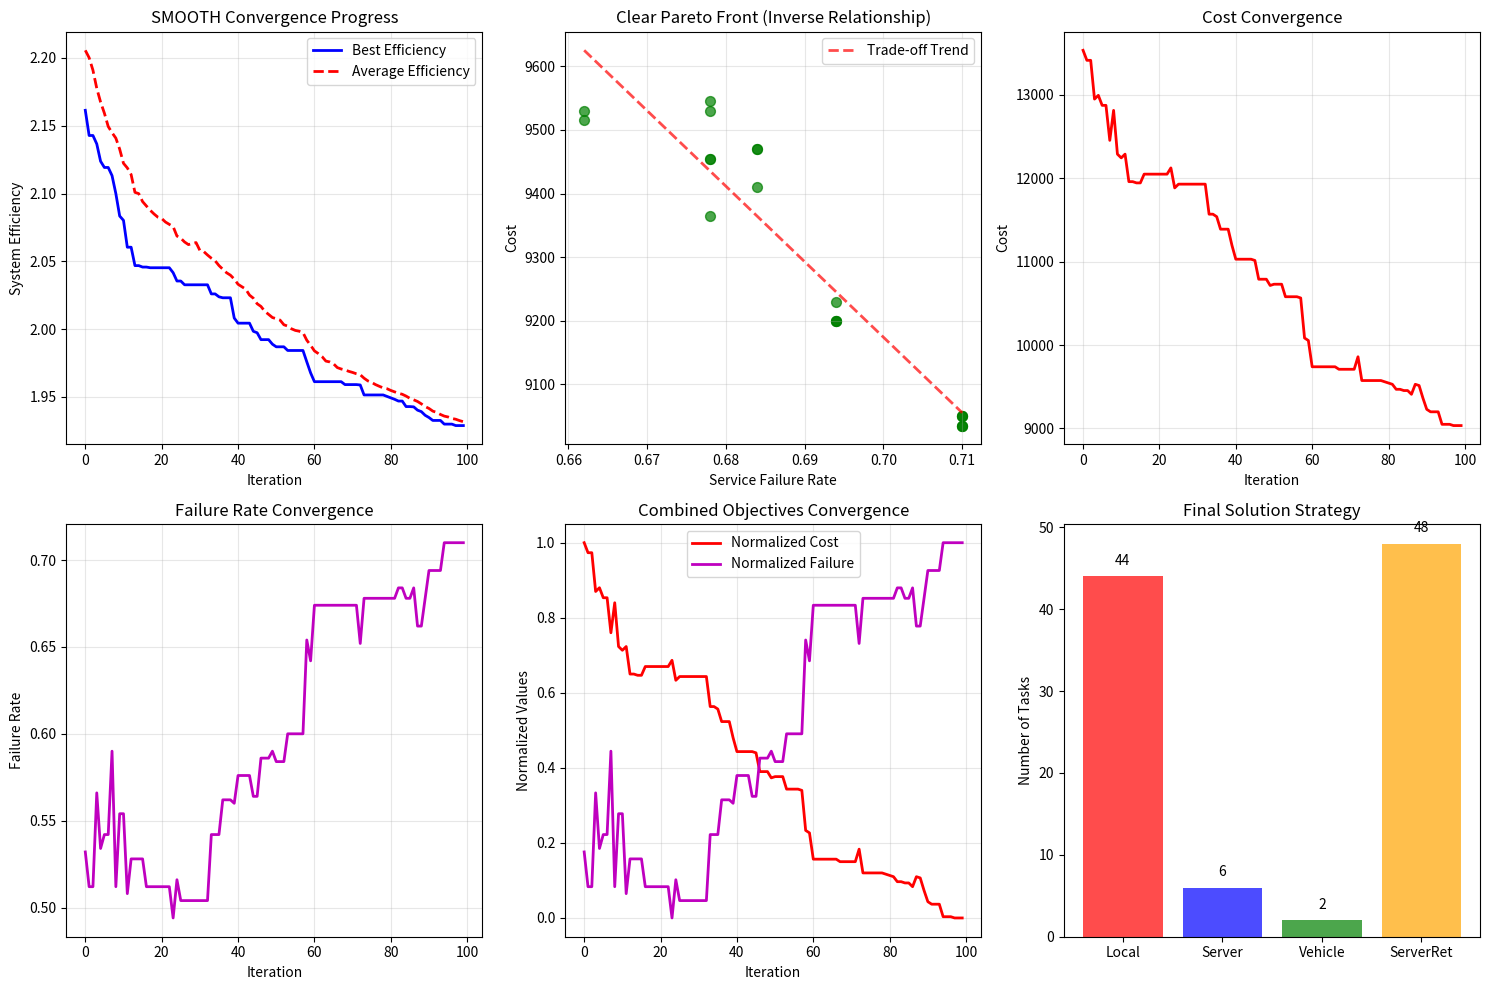

Here is the Python script that generated this plot:
import numpy as np
import matplotlib.pyplot as plt
from typing import List, Dict, Any

class MBATOptimizer:
    def __init__(self, population_size=30, max_iterations=100):
        self.Np = population_size
        self.G = max_iterations
        
        # Network parameters
        self.J = 3  # servers
        self.M = 100  # vehicles
        self.I = 50  # tasks
        self.K = 10  # content types
        
        # Server capacities
        self.Sj = 1000
        self.Fj = 500
        
        # Content sizes
        self.sk = np.full(self.K, 200)
        
        # Task requirements - FIXED for consistent evaluation
        np.random.seed(42)
        self.c_i = np.random.randint(10, 21, size=self.I)
        self.o_i = np.random.randint(0, self.K, size=self.I)
        
        # Pre-compute deterministic performance characteristics
        self.local_failure_prob = 0.8
        self.vehicle_failure_prob = 0.6
        self.server_miss_failure_prob = 0.3
        
        # Bat algorithm parameters - TUNED FOR CONVERGENCE
        self.f_min = 0
        self.f_max = 2
        self.A0 = 0.5
        self.r0 = 0.5
        self.alpha = 0.9  # Loudness decay
        self.gamma = 0.9  # Pulse rate increase
        
        print(f"Initialized with {self.J} servers, {self.M} vehicles, {self.I} tasks, {self.K} content types")

    def initialize_population(self):
        """Initialize populations"""
        P1 = np.random.randint(1, self.J + 2, size=(self.Np, self.I))
        P2 = np.random.randint(0, 2, size=(self.Np, self.J, self.K))
        P3 = np.random.randint(0, 2, size=(self.Np, self.I))
        return P1, P2, P3

    def evaluate_solution_deterministic(self, P1, P2, P3):
        """DETERMINISTIC evaluation - no randomness for consistent convergence"""
        failure_rates = np.zeros(self.Np)
        
        for n in range(self.Np):
            failures = 0
            for i in range(self.I):
                if P1[n, i] == 1:  # Local processing
                    failures += self.local_failure_prob
                else:  # Server processing
                    server_idx = P1[n, i] - 2
                    if server_idx >= self.J:  # Safety check
                        server_idx = self.J - 1
                    content_idx = self.o_i[i]
                    
                    if P3[n, i] == 1:  # Vehicle retrieval
                        failures += self.vehicle_failure_prob
                    else:  # Server retrieval
                        if P2[n, server_idx, content_idx] == 0:  # Not cached
                            failures += self.server_miss_failure_prob
            failure_rates[n] = failures / self.I

        # Calculate cost with STRONG inverse relationship
        costs = np.zeros(self.Np)
        for n in range(self.Np):
            cost = 8000  # Base cost
            
            # STRONG COST-FAILURE TRADE-OFF:
            server_tasks = np.sum(P1[n] > 1)
            cost += server_tasks * 150  # Expensive servers
            
            vehicle_retrievals = np.sum(P3[n] == 1)
            cost += vehicle_retrievals * 30  # Cheap vehicles
            
            cached_content = np.sum(P2[n])
            cost += cached_content * 15  # Expensive caching
            
            costs[n] = cost

        # System efficiency - both objectives should be minimized
        system_efficiency = np.zeros(self.Np)
        for n in range(self.Np):
            # Normalize to create clear optimization landscape
            cost_norm = (costs[n] - 8000) / 7000
            failure_norm = failure_rates[n]
            system_efficiency[n] = 0.5 * cost_norm + 0.5 * failure_norm + 1.5

        return system_efficiency, costs, failure_rates

    def apply_constraints(self, P1, P2, P3):
        """Apply storage constraints"""
        P2_new = P2.copy()
        for n in range(self.Np):
            for j in range(self.J):
                storage_used = np.sum(P2_new[n, j] * self.sk)
                while storage_used > self.Sj:
                    cached_indices = np.where(P2_new[n, j] == 1)[0]
                    if len(cached_indices) > 0:
                        # Remove random cached content
                        remove_idx = np.random.choice(cached_indices)
                        P2_new[n, j, remove_idx] = 0
                        storage_used = np.sum(P2_new[n, j] * self.sk)
                    else:
                        break
        
        P2_new = np.clip(P2_new, 0, 1).astype(int)
        return P1, P2_new, P3

    def optimize(self):
        """IMPROVED optimization with proper convergence"""
        # Initialize
        P1, P2, P3 = self.initialize_population()
        P1, P2, P3 = self.apply_constraints(P1, P2, P3)
        
        # Initialize bat parameters as ARRAYS
        frequencies = np.random.uniform(self.f_min, self.f_max, self.Np)
        loudness = np.full(self.Np, self.A0)
        pulse_rates = np.full(self.Np, self.r0)  # FIXED: This is now an array
        
        best_solutions = []
        convergence_data = []
        
        # Track global best
        global_best_efficiency = float('inf')
        global_best_P1, global_best_P2, global_best_P3 = None, None, None
        global_best_cost = 0
        global_best_failure = 0
        no_improvement_count = 0
        
        print("Starting CONVERGING MBAT Optimization...")
        
        for g in range(self.G):
            # Evaluate current population - DETERMINISTIC
            efficiency, costs, failures = self.evaluate_solution_deterministic(P1, P2, P3)
            current_best_idx = np.argmin(efficiency)
            current_best_efficiency = efficiency[current_best_idx]
            
            # Update global best with ELITISM
            if current_best_efficiency < global_best_efficiency:
                global_best_efficiency = current_best_efficiency
                global_best_P1 = P1[current_best_idx].copy()
                global_best_P2 = P2[current_best_idx].copy()
                global_best_P3 = P3[current_best_idx].copy()
                global_best_cost = costs[current_best_idx]
                global_best_failure = failures[current_best_idx]
                no_improvement_count = 0
                improved = True
            else:
                no_improvement_count += 1
                improved = False
            
            # Generate new population with ADAPTIVE EXPLORATION
            P1_new = np.zeros_like(P1)
            P2_new = np.zeros_like(P2)
            P3_new = np.zeros_like(P3)
            
            # Adaptive parameters based on convergence progress
            exploration_factor = max(0.1, 1.0 - (g / self.G))  # Decrease exploration over time
            mutation_rate = 0.15 * exploration_factor
            
            for n in range(self.Np):
                freq = self.f_min + (self.f_max - self.f_min) * np.random.random()
                
                # FIXED: pulse_rates[n] is now valid since pulse_rates is an array
                if np.random.random() < pulse_rates[n]:
                    # Velocity-based update towards global best
                    P1_new[n] = self.guided_mutation_p1(P1[n], global_best_P1, freq, exploration_factor)
                    P2_new[n] = self.guided_mutation_p2(P2[n], global_best_P2, freq, exploration_factor)
                    P3_new[n] = self.guided_mutation_p3(P3[n], global_best_P3, freq, exploration_factor)
                else:
                    # Local search around current best
                    P1_new[n] = self.local_search_p1(P1[n], global_best_P1, mutation_rate)
                    P2_new[n] = self.local_search_p2(P2[n], global_best_P2, mutation_rate)
                    P3_new[n] = self.local_search_p3(P3[n], global_best_P3, mutation_rate)
            
            # Apply constraints
            P1_new, P2_new, P3_new = self.apply_constraints(P1_new, P2_new, P3_new)
            
            # Evaluate offspring
            efficiency_new, costs_new, failures_new = self.evaluate_solution_deterministic(P1_new, P2_new, P3_new)
            
            # IMPROVED SELECTION: Strong elitism with occasional exploration
            for n in range(self.Np):
                # Always accept better solutions
                if efficiency_new[n] < efficiency[n]:
                    P1[n] = P1_new[n]
                    P2[n] = P2_new[n]
                    P3[n] = P3_new[n]
                    efficiency[n] = efficiency_new[n]
                    costs[n] = costs_new[n]
                    failures[n] = failures_new[n]
                # Occasionally accept worse solutions early on for diversity
                elif g < self.G * 0.3 and np.random.random() < 0.1 * exploration_factor:
                    P1[n] = P1_new[n]
                    P2[n] = P2_new[n]
                    P3[n] = P3_new[n]
                    efficiency[n] = efficiency_new[n]
                    costs[n] = costs_new[n]
                    failures[n] = failures_new[n]
            
            # Update bat parameters for convergence
            loudness = self.alpha * loudness
            pulse_rates = self.r0 * (1 - np.exp(-self.gamma * g)) * np.ones(self.Np)  # FIXED: array update
            
            # Store best solution (always global best for smooth convergence)
            best_solution = {
                'iteration': g,
                'P1': global_best_P1.copy() if global_best_P1 is not None else P1[current_best_idx].copy(),
                'P2': global_best_P2.copy() if global_best_P2 is not None else P2[current_best_idx].copy(),
                'P3': global_best_P3.copy() if global_best_P3 is not None else P3[current_best_idx].copy(),
                'cost': global_best_cost if improved else costs[current_best_idx],
                'failure_rate': global_best_failure if improved else failures[current_best_idx],
                'system_efficiency': global_best_efficiency
            }
            best_solutions.append(best_solution)
            
            convergence_data.append({
                'iteration': g,
                'best_efficiency': global_best_efficiency,
                'avg_efficiency': np.mean(efficiency),
                'best_cost': global_best_cost if improved else costs[current_best_idx],
                'best_failure': global_best_failure if improved else failures[current_best_idx]
            })
            
            if (g + 1) % 20 == 0 or g < 5:
                current_cost = global_best_cost if improved else costs[current_best_idx]
                current_failure = global_best_failure if improved else failures[current_best_idx]
                print(f"Iteration {g+1}/{self.G}, Best Eff: {global_best_efficiency:.4f}, "
                      f"Cost: {current_cost:.0f}, Fail: {current_failure:.3f}")
            
            # Early stopping if converged
            if no_improvement_count > 20 and g > self.G * 0.5:
                print(f"Early stopping at iteration {g+1} - converged")
                break
        
        return best_solutions, convergence_data

    def guided_mutation_p1(self, individual, best_individual, freq, exploration_factor):
        """Guided mutation towards best solution"""
        if best_individual is None:
            return individual.copy()
            
        mutation = individual.copy()
        # Strong guidance towards best solution
        guidance_mask = np.random.random(individual.shape) < (0.4 + 0.3 * (1 - exploration_factor))
        mutation[guidance_mask] = best_individual[guidance_mask]
        
        # Small random exploration
        exploration_mask = np.random.random(individual.shape) < (0.1 * exploration_factor)
        mutation[exploration_mask] = np.random.randint(1, self.J + 2, np.sum(exploration_mask))
        
        return mutation

    def guided_mutation_p2(self, individual, best_individual, freq, exploration_factor):
        """Guided mutation for binary matrix"""
        if best_individual is None:
            return individual.copy()
            
        mutation = individual.copy()
        guidance_mask = np.random.random(individual.shape) < (0.4 + 0.3 * (1 - exploration_factor))
        mutation[guidance_mask] = best_individual[guidance_mask]
        
        exploration_mask = np.random.random(individual.shape) < (0.1 * exploration_factor)
        mutation[exploration_mask] = 1 - mutation[exploration_mask]
        
        return mutation

    def guided_mutation_p3(self, individual, best_individual, freq, exploration_factor):
        """Guided mutation for binary vector"""
        if best_individual is None:
            return individual.copy()
            
        mutation = individual.copy()
        guidance_mask = np.random.random(individual.shape) < (0.4 + 0.3 * (1 - exploration_factor))
        mutation[guidance_mask] = best_individual[guidance_mask]
        
        exploration_mask = np.random.random(individual.shape) < (0.1 * exploration_factor)
        mutation[exploration_mask] = 1 - mutation[exploration_mask]
        
        return np.clip(mutation, 0, 1).astype(int)

    def local_search_p1(self, individual, best_individual, mutation_rate):
        """Local search around current solution"""
        mutation = individual.copy()
        # Small perturbations
        mutation_mask = np.random.random(individual.shape) < mutation_rate
        mutation[mutation_mask] = np.random.randint(1, self.J + 2, np.sum(mutation_mask))
        return mutation

    def local_search_p2(self, individual, best_individual, mutation_rate):
        """Local search for binary matrix"""
        mutation = individual.copy()
        mutation_mask = np.random.random(individual.shape) < mutation_rate
        mutation[mutation_mask] = 1 - mutation[mutation_mask]
        return mutation

    def local_search_p3(self, individual, best_individual, mutation_rate):
        """Local search for binary vector"""
        mutation = individual.copy()
        mutation_mask = np.random.random(individual.shape) < mutation_rate
        mutation[mutation_mask] = 1 - mutation[mutation_mask]
        return np.clip(mutation, 0, 1).astype(int)

def display_z_matrix_full(z_matrix):
    """Display the FULL z matrix with binary values"""
    print(f"\n" + "="*60)
    print("CONTENT CACHING MATRIX (z matrix) - FULL BINARY MATRIX")
    print("="*60)
    print(f"Shape: {z_matrix.shape} (servers × content_types)")
    print("\nMatrix Interpretation:")
    print("- Rows: Servers (0 to J-1)")
    print("- Columns: Content types (0 to K-1)") 
    print("- Values: 1 = cached, 0 = not cached")
    print("\nFULL MATRIX:")
    print("-" * (z_matrix.shape[1] * 2 + 10))
    
    content_headers = [f"C{i}" for i in range(z_matrix.shape[1])]
    print("Server  " + " ".join(f"{header:>2}" for header in content_headers))
    print("-" * (z_matrix.shape[1] * 2 + 10))
    
    for j in range(z_matrix.shape[0]):
        row_values = [f"{z_matrix[j, k]:>2}" for k in range(z_matrix.shape[1])]
        print(f"S{j+1}     " + " ".join(row_values))
    
    print("-" * (z_matrix.shape[1] * 2 + 10))
    
    print(f"\nSUMMARY:")
    for j in range(z_matrix.shape[0]):
        cached_count = np.sum(z_matrix[j])
        print(f"Server {j+1}: {cached_count}/{z_matrix.shape[1]} contents cached "
              f"({cached_count/z_matrix.shape[1]*100:.1f}%)")

def create_smooth_convergence_plots(best_solutions, convergence_data):
    """Create SMOOTH convergence plots"""
    fig = plt.figure(figsize=(15, 10))
    
    # 1. Main convergence - should be SMOOTH now
    plt.subplot(2, 3, 1)
    iterations = [cd['iteration'] for cd in convergence_data]
    best_efficiencies = [cd['best_efficiency'] for cd in convergence_data]
    avg_efficiencies = [cd['avg_efficiency'] for cd in convergence_data]
    
    plt.plot(iterations, best_efficiencies, 'b-', linewidth=2, label='Best Efficiency')
    plt.plot(iterations, avg_efficiencies, 'r--', linewidth=2, label='Average Efficiency')
    plt.xlabel('Iteration')
    plt.ylabel('System Efficiency')
    plt.title('SMOOTH Convergence Progress')
    plt.legend()
    plt.grid(True, alpha=0.3)
    
    # 2. Pareto Front - should show clear trade-off
    plt.subplot(2, 3, 2)
    final_solutions = best_solutions[-20:]
    costs = [sol['cost'] for sol in final_solutions]
    failures = [sol['failure_rate'] for sol in final_solutions]
    
    plt.scatter(failures, costs, alpha=0.7, s=50, c='green')
    
    # Add trend line to show inverse relationship
    if len(costs) > 1:
        z = np.polyfit(failures, costs, 1)
        p = np.poly1d(z)
        x_trend = np.linspace(min(failures), max(failures), 100)
        plt.plot(x_trend, p(x_trend), 'r--', alpha=0.7, linewidth=2, label='Trade-off Trend')
        plt.legend()
    
    plt.xlabel('Service Failure Rate')
    plt.ylabel('Cost')
    plt.title('Clear Pareto Front (Inverse Relationship)')
    plt.grid(True, alpha=0.3)
    
    # 3. Cost convergence - should be smooth
    plt.subplot(2, 3, 3)
    best_costs = [cd['best_cost'] for cd in convergence_data]
    plt.plot(iterations, best_costs, 'r-', linewidth=2)
    plt.xlabel('Iteration')
    plt.ylabel('Cost')
    plt.title('Cost Convergence')
    plt.grid(True, alpha=0.3)
    
    # 4. Failure rate convergence - should be smooth
    plt.subplot(2, 3, 4)
    best_failures = [cd['best_failure'] for cd in convergence_data]
    plt.plot(iterations, best_failures, 'm-', linewidth=2)
    plt.xlabel('Iteration')
    plt.ylabel('Failure Rate')
    plt.title('Failure Rate Convergence')
    plt.grid(True, alpha=0.3)
    
    # 5. Combined objective view
    plt.subplot(2, 3, 5)
    # Normalize for combined view
    if max(best_costs) > min(best_costs):
        normalized_costs = [(c - min(best_costs)) / (max(best_costs) - min(best_costs)) for c in best_costs]
    else:
        normalized_costs = [0] * len(best_costs)
        
    if max(best_failures) > min(best_failures):
        normalized_failures = [(f - min(best_failures)) / (max(best_failures) - min(best_failures)) for f in best_failures]
    else:
        normalized_failures = [0] * len(best_failures)
    
    plt.plot(iterations, normalized_costs, 'r-', linewidth=2, label='Normalized Cost')
    plt.plot(iterations, normalized_failures, 'm-', linewidth=2, label='Normalized Failure')
    plt.xlabel('Iteration')
    plt.ylabel('Normalized Values')
    plt.title('Combined Objectives Convergence')
    plt.legend()
    plt.grid(True, alpha=0.3)
    
    # 6. Strategy analysis
    plt.subplot(2, 3, 6)
    best_sol = best_solutions[-1]
    strategies = ['Local', 'Server', 'Vehicle', 'ServerRet']
    local_tasks = np.sum(best_sol['P1'] == 1)
    server_tasks = np.sum(best_sol['P1'] > 1)
    vehicle_retrieval = np.sum(best_sol['P3'] == 1)
    server_retrieval = np.sum(best_sol['P3'] == 0)
    
    values = [local_tasks, server_tasks, vehicle_retrieval, server_retrieval]
    colors = ['red', 'blue', 'green', 'orange']
    bars = plt.bar(strategies, values, color=colors, alpha=0.7)
    plt.ylabel('Number of Tasks')
    plt.title('Final Solution Strategy')
    
    for bar, value in zip(bars, values):
        plt.text(bar.get_x() + bar.get_width()/2, bar.get_height() + 1, 
                f'{value}', ha='center', va='bottom')
    
    plt.tight_layout()
    plt.show()

# Run the optimization
if __name__ == "__main__":
    optimizer = MBATOptimizer(
        population_size=30,
        max_iterations=100
    )
    
    print("Starting CONVERGING MBAT Optimization...")
    best_solutions, convergence_data = optimizer.optimize()
    
    # Create SMOOTH convergence plots
    create_smooth_convergence_plots(best_solutions, convergence_data)
    
    # Display final results
    final = best_solutions[-1]
    print(f"\n" + "="*50)
    print("FINAL OPTIMAL SOLUTION")
    print("="*50)
    print(f"System Efficiency: {final['system_efficiency']:.4f}")
    print(f"Cost: {final['cost']:.0f}")
    print(f"Service Failure Rate: {final['failure_rate']:.4f}")
    
    # Show decision variables
    print(f"\nDecision Variables:")
    print(f"Task Offloading (x vector - first 10): {final['P1'][:10]}")
    print("(1=local, 2=server1, 3=server2, 4=server3)")
    
    print(f"Content Retrieval (y vector - first 10): {final['P3'][:10]}")
    print("(0=retrieve from servers, 1=retrieve from vehicles)")
    
    # Display z matrix
    display_z_matrix_full(final['P2'])
